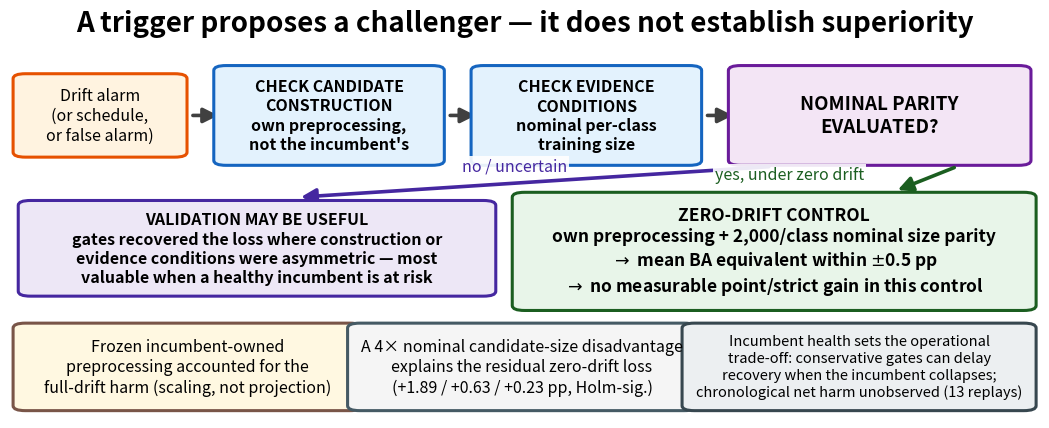

Reproduce this figure in Python. (Note: this script raises an exception after producing the figure.)
"""Graphical abstract, final KBS narrative-rebuild revision (protocol
notes/Q1_FINAL_NARRATIVE_BASELINE.md; supersedes the v1.22.1 editorial-scope spec).

Spec (four messages): (1) a drift alarm proposes, but does not justify, promotion;
(2) candidate construction and evidence size alter promotion outcomes; (3) validation
helps conditionally -> no/uncertain branch; yes, under the ZERO-DRIFT CONTROL (own
preprocessing + 2,000/class nominal size parity) -> mean BA equivalent within +-0.5 pp,
no measurable point/strict gain in this control; (4) incumbent health determines the
operational trade-off (chronological replays, net harm unobserved). No universal
deployment rule. Output above Elsevier's 1328x531 minimum.
"""
import matplotlib
matplotlib.use("Agg")
import matplotlib.pyplot as plt
from matplotlib.patches import FancyArrowPatch, FancyBboxPatch

W, H = 13.28, 5.31  # inches at 100 dpi -> 1328x531; render at 200 dpi
fig, ax = plt.subplots(figsize=(W, H))
ax.set_xlim(0, 100); ax.set_ylim(0, 100); ax.axis("off")

FS_BIG, FS_MED, FS_SM = 20, 14.5, 12.5


def box(x, y, w, h, text, fc, ec, fs=FS_MED, tc="black", bold=False):
    ax.add_patch(FancyBboxPatch((x, y), w, h, boxstyle="round,pad=1.2",
                                fc=fc, ec=ec, lw=2.2, mutation_scale=1.0))
    ax.text(x + w / 2, y + h / 2, text, ha="center", va="center", fontsize=fs,
            color=tc, fontweight="bold" if bold else "normal", linespacing=1.25)


def arrow(x0, y0, x1, y1, color="0.25", lw=2.6, style="-|>"):
    ax.add_patch(FancyArrowPatch((x0, y0), (x1, y1), arrowstyle=style,
                                 mutation_scale=22, color=color, lw=lw))


# ---- title strip ----
ax.text(50, 94.5, "A trigger proposes a challenger — it does not establish superiority",
        ha="center", fontsize=FS_BIG, fontweight="bold")

# ---- top flow: trigger -> construction check -> evidence check -> parity question ----
y0, h0 = 63, 22
box(1.5, y0 + 2, 14.5, h0 - 4, "Drift alarm\n(or schedule,\nor false alarm)",
    "#fff3e0", "#e65100", fs=11.5)
arrow(17.5, y0 + h0 / 2, 20.5, y0 + h0 / 2)
box(21, y0, 20, h0, "CHECK CANDIDATE\nCONSTRUCTION\nown preprocessing,\nnot the incumbent's",
    "#e3f2fd", "#1565c0", fs=11.5, bold=True)
arrow(42.5, y0 + h0 / 2, 45.5, y0 + h0 / 2)
box(46, y0, 20, h0, "CHECK EVIDENCE\nCONDITIONS\nnominal per-class\ntraining size",
    "#e3f2fd", "#1565c0", fs=11.5, bold=True)
arrow(67.5, y0 + h0 / 2, 70.5, y0 + h0 / 2)
box(71, y0, 27, h0, "NOMINAL PARITY\nEVALUATED?",
    "#f3e5f5", "#6a1b9a", fs=13.5, bold=True)

# ---- branches ----
arrow(74, y0 - 1.5, 28, 54, color="#4527a0")
arrow(92, y0 - 1.5, 86, 55.5, color="#1b5e20")
ax.text(49, 60.5, "no / uncertain", fontsize=11.5, ha="center", color="#4527a0",
        bbox=dict(fc="white", ec="none", alpha=0.9, pad=1.5))
ax.text(83, 58.5, "yes, under zero drift", fontsize=11.5, ha="right", color="#1b5e20",
        bbox=dict(fc="white", ec="none", alpha=0.9, pad=1.5))

box(2, 31, 44, 21,
    "VALIDATION MAY BE USEFUL\n"
    "gates recovered the loss where construction or\n"
    "evidence conditions were asymmetric — most\n"
    "valuable when a healthy incumbent is at risk",
    "#ede7f6", "#4527a0", fs=11.5, bold=True)
box(50, 27.5, 48.5, 26.5,
    "ZERO-DRIFT CONTROL\n"
    "own preprocessing + 2,000/class nominal size parity\n"
    "$\\rightarrow$ mean BA equivalent within $\\pm$0.5 pp\n"
    "$\\rightarrow$ no measurable point/strict gain in this control",
    "#e8f5e9", "#1b5e20", fs=FS_SM, bold=True)

# ---- three evidence badges (scoped; no universal deployment rule) ----
box(1.5, 3, 31.5, 19,
    "Frozen incumbent-owned\n"
    "preprocessing accounted for the\n"
    "full-drift harm (scaling, not projection)",
    "#fff8e1", "#795548", fs=11.5)
box(34, 3, 31.5, 19,
    "A 4× nominal candidate-size disadvantage\n"
    "explains the residual zero-drift loss\n"
    "(+1.89 / +0.63 / +0.23 pp, Holm-sig.)",
    "#f5f5f5", "#455a64", fs=11.5)
box(66.5, 3, 32, 19,
    "Incumbent health sets the operational\n"
    "trade-off: conservative gates can delay\n"
    "recovery when the incumbent collapses;\n"
    "chronological net harm unobserved (13 replays)",
    "#eceff1", "#37474f", fs=10.5)

fig.savefig("docs/img/graphical_abstract.png", dpi=200, bbox_inches="tight",
            facecolor="white")
print("graphical abstract written (docs/img/graphical_abstract.png)")
